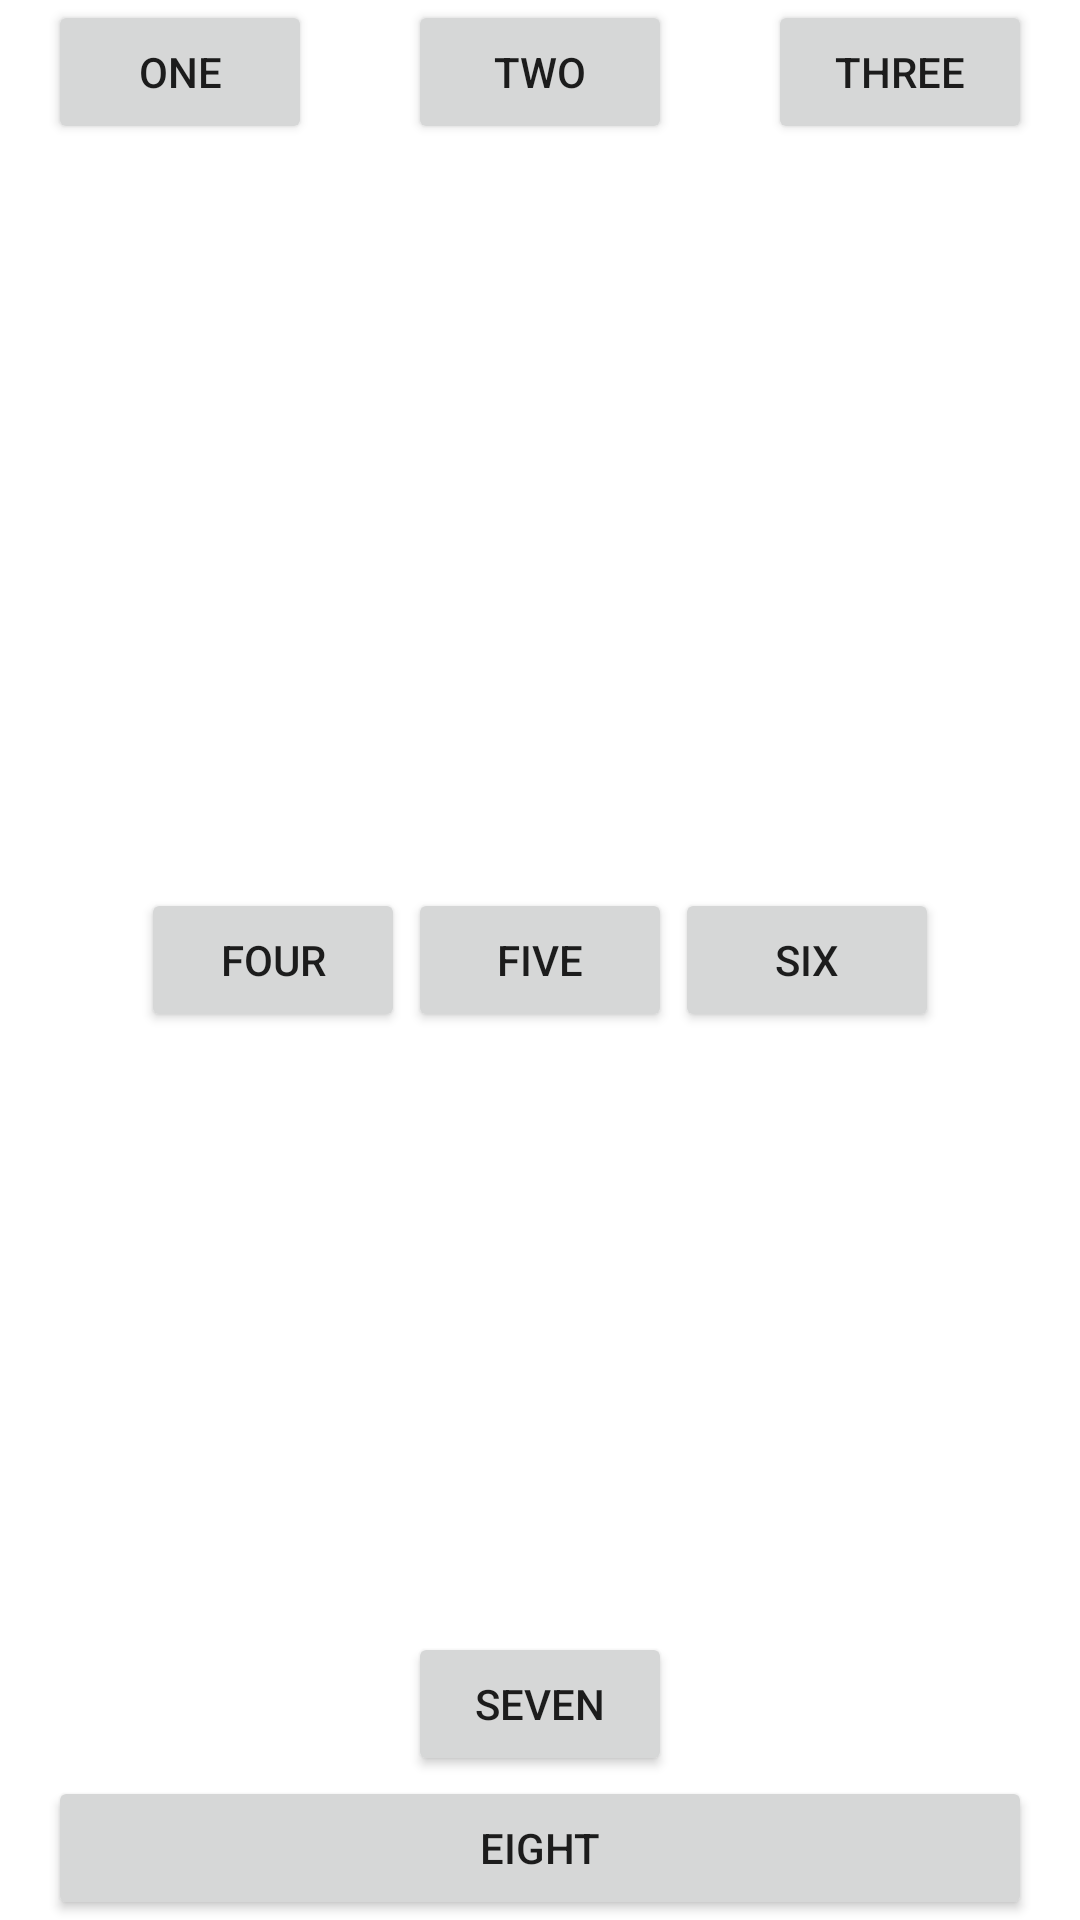

Here is an Android app screen rendered from its layout file. Give the layout XML and the strings, colors and styles it references.
<!-- AndroidManifest.xml: application theme Theme.LoginApp -->
<!-- res/layout/activity_complex.xml -->
<?xml version="1.0" encoding="utf-8"?>
<androidx.constraintlayout.widget.ConstraintLayout xmlns:android="http://schemas.android.com/apk/res/android"
    xmlns:app="http://schemas.android.com/apk/res-auto"
    xmlns:tools="http://schemas.android.com/tools"
    android:layout_width="match_parent"
    android:layout_height="match_parent"
    tools:context=".ComplexActivity">

    <RelativeLayout
        android:layout_width="match_parent"
        android:layout_height="match_parent"
        android:layout_marginStart="16sp"
        android:layout_marginEnd="16sp">

        <Button android:text="ONE"
            android:layout_width="wrap_content"
            android:layout_height="wrap_content"
            android:id="@+id/Button01" />

        <Button android:text="TWO"
            android:layout_width="wrap_content"
            android:layout_height="wrap_content"
            android:id="@+id/Button02"
            android:layout_centerHorizontal="true" />

        <Button android:text="THREE"
            android:layout_width="wrap_content"
            android:layout_height="wrap_content"
            android:id="@+id/Button03"
            android:layout_alignParentRight="true" />

        <Button android:text="FOUR"
            android:layout_width="wrap_content"
            android:layout_height="wrap_content"
            android:id="@+id/Button04"
            android:layout_marginEnd="1sp"
            android:layout_toLeftOf="@+id/Button05"
            android:layout_centerVertical="true" />


        <Button android:text="FIVE"
            android:layout_width="wrap_content"
            android:layout_height="wrap_content"
            android:id="@+id/Button05"
            android:layout_centerInParent="true" />

        <Button android:text="SIX"
            android:layout_width="wrap_content"
            android:layout_height="wrap_content"
            android:id="@+id/Button06"
            android:layout_marginStart="1sp"
            android:layout_toRightOf="@+id/Button05"
            android:layout_centerVertical="true" />

        <Button android:text="SEVEN"
            android:layout_width="wrap_content"
            android:layout_height="wrap_content"
            android:id="@+id/Button07"
            android:layout_above="@+id/Button08"
            android:layout_centerHorizontal="true" />

        <Button android:text="EIGHT"
            android:layout_width="match_parent"
            android:layout_height="wrap_content"
            android:id="@+id/Button08"
            android:layout_alignParentBottom="true" />
    </RelativeLayout>

</androidx.constraintlayout.widget.ConstraintLayout>
<!-- resources referenced by this layout -->
<resources>
  <style name="Theme.LoginApp" parent="Theme.MaterialComponents.DayNight.DarkActionBar">
          
          <item name="colorPrimary">@color/purple_200</item>
          <item name="colorPrimaryVariant">@color/purple_200</item>
          <item name="colorOnPrimary">@color/white</item>
          
          <item name="colorSecondary">@color/purple_500</item>
          <item name="colorSecondaryVariant">@color/teal_700</item>
          <item name="colorOnSecondary">@color/black</item>
          
          <item name="android:statusBarColor" tools:targetApi="l">?attr/colorPrimaryVariant</item>
          
      </style>
  <color name="purple_200">#00529B</color>
  <color name="white">#FFFFFFFF</color>
  <color name="purple_500">#C10435</color>
  <color name="teal_700">#FF018786</color>
  <color name="black">#FF000000</color>
</resources>
